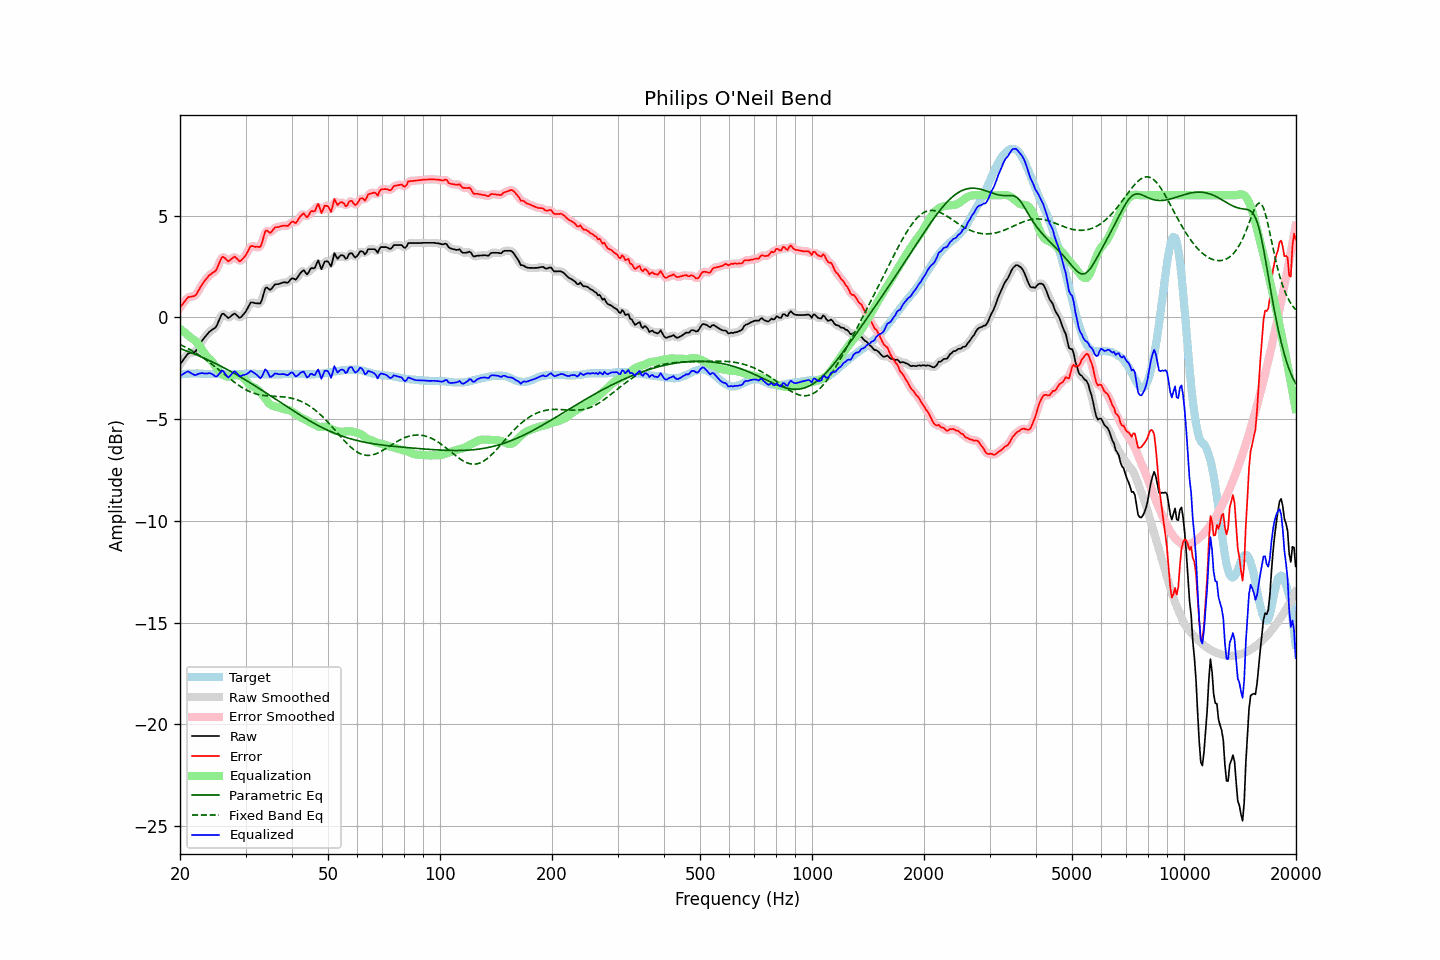

Data behind this chart, as committed beside it:
frequency, raw, error, smoothed, error_smoothed, equalization, parametric_eq, fixed_band_eq, equalized_raw, equalized_smoothed, target
20.00, -2.32, 0.48, -2.33, 0.47, -0.57, -1.53, -1.33, -2.88, -2.89, -2.80
20.20, -2.21, 0.58, -2.20, 0.59, -0.62, -1.56, -1.37, -2.83, -2.82, -2.79
20.40, -2.10, 0.69, -2.08, 0.70, -0.68, -1.59, -1.41, -2.78, -2.77, -2.78
20.61, -1.99, 0.79, -1.98, 0.80, -0.75, -1.62, -1.45, -2.73, -2.72, -2.78
20.81, -1.88, 0.90, -1.88, 0.90, -0.81, -1.65, -1.49, -2.69, -2.69, -2.77
21.02, -1.78, 0.99, -1.80, 0.97, -0.88, -1.68, -1.53, -2.65, -2.67, -2.77
21.23, -1.76, 1.00, -1.75, 1.01, -0.94, -1.71, -1.57, -2.70, -2.70, -2.76
21.44, -1.74, 1.02, -1.74, 1.03, -1.01, -1.74, -1.62, -2.75, -2.75, -2.76
21.66, -1.73, 1.03, -1.73, 1.03, -1.06, -1.77, -1.66, -2.79, -2.80, -2.76
21.87, -1.71, 1.06, -1.69, 1.06, -1.12, -1.80, -1.71, -2.83, -2.82, -2.76
22.09, -1.63, 1.12, -1.62, 1.13, -1.20, -1.83, -1.76, -2.83, -2.82, -2.75
22.31, -1.50, 1.25, -1.51, 1.24, -1.28, -1.87, -1.81, -2.79, -2.79, -2.75
22.54, -1.38, 1.38, -1.38, 1.38, -1.38, -1.90, -1.86, -2.76, -2.76, -2.76
22.76, -1.25, 1.53, -1.25, 1.52, -1.50, -1.93, -1.91, -2.74, -2.74, -2.77
22.99, -1.12, 1.65, -1.12, 1.65, -1.62, -1.97, -1.97, -2.74, -2.74, -2.77
23.22, -1.02, 1.75, -1.02, 1.76, -1.74, -2.00, -2.02, -2.76, -2.75, -2.77
23.45, -0.92, 1.86, -0.91, 1.86, -1.84, -2.04, -2.08, -2.76, -2.76, -2.78
23.69, -0.83, 1.95, -0.82, 1.96, -1.93, -2.07, -2.13, -2.76, -2.76, -2.78
23.92, -0.73, 2.06, -0.74, 2.05, -2.01, -2.11, -2.19, -2.74, -2.75, -2.78
24.16, -0.67, 2.11, -0.66, 2.12, -2.09, -2.15, -2.25, -2.75, -2.75, -2.78
24.40, -0.61, 2.18, -0.61, 2.17, -2.18, -2.19, -2.31, -2.78, -2.79, -2.78
24.65, -0.56, 2.22, -0.57, 2.21, -2.28, -2.22, -2.37, -2.84, -2.85, -2.78
24.89, -0.50, 2.28, -0.49, 2.30, -2.40, -2.26, -2.43, -2.90, -2.88, -2.78
25.14, -0.38, 2.40, -0.37, 2.42, -2.51, -2.30, -2.50, -2.89, -2.88, -2.78
25.39, -0.19, 2.60, -0.19, 2.59, -2.61, -2.34, -2.56, -2.81, -2.81, -2.79
25.65, -0.02, 2.77, -0.01, 2.78, -2.70, -2.38, -2.63, -2.72, -2.71, -2.79
25.91, 0.16, 2.95, 0.12, 2.91, -2.77, -2.42, -2.69, -2.61, -2.65, -2.79
26.16, 0.18, 2.97, 0.16, 2.96, -2.83, -2.46, -2.75, -2.65, -2.66, -2.79
26.43, 0.11, 2.91, 0.12, 2.91, -2.88, -2.50, -2.82, -2.76, -2.75, -2.79
26.69, 0.04, 2.83, 0.04, 2.83, -2.91, -2.55, -2.88, -2.86, -2.86, -2.79
26.96, -0.04, 2.76, 0.00, 2.79, -2.91, -2.59, -2.95, -2.95, -2.91, -2.79
27.23, 0.01, 2.80, 0.02, 2.81, -2.90, -2.63, -3.01, -2.89, -2.89, -2.79
27.50, 0.08, 2.87, 0.08, 2.87, -2.88, -2.67, -3.07, -2.80, -2.80, -2.79
27.77, 0.14, 2.93, 0.14, 2.94, -2.86, -2.72, -3.13, -2.71, -2.71, -2.79
28.05, 0.19, 2.98, 0.16, 2.95, -2.84, -2.76, -3.19, -2.65, -2.68, -2.79
28.33, 0.12, 2.91, 0.12, 2.91, -2.84, -2.81, -3.25, -2.72, -2.72, -2.79
28.62, 0.05, 2.85, 0.05, 2.84, -2.85, -2.85, -3.31, -2.79, -2.79, -2.79
28.90, -0.03, 2.75, 0.01, 2.79, -2.86, -2.90, -3.36, -2.89, -2.85, -2.78
29.19, 0.01, 2.79, 0.02, 2.80, -2.89, -2.94, -3.42, -2.88, -2.87, -2.78
29.48, 0.10, 2.88, 0.09, 2.86, -2.94, -2.99, -3.46, -2.84, -2.86, -2.78
29.78, 0.19, 2.96, 0.19, 2.97, -3.01, -3.04, -3.51, -2.82, -2.82, -2.77
30.08, 0.30, 3.07, 0.31, 3.08, -3.10, -3.09, -3.56, -2.80, -2.79, -2.77
30.38, 0.44, 3.21, 0.46, 3.23, -3.20, -3.13, -3.60, -2.76, -2.75, -2.77
30.68, 0.59, 3.36, 0.59, 3.37, -3.29, -3.18, -3.63, -2.70, -2.70, -2.77
30.99, 0.73, 3.50, 0.69, 3.46, -3.36, -3.23, -3.67, -2.63, -2.67, -2.77
31.30, 0.73, 3.50, 0.73, 3.50, -3.40, -3.28, -3.70, -2.67, -2.67, -2.77
31.61, 0.71, 3.48, 0.73, 3.50, -3.44, -3.33, -3.73, -2.72, -2.71, -2.77
31.93, 0.69, 3.46, 0.70, 3.47, -3.47, -3.38, -3.75, -2.78, -2.77, -2.77
32.24, 0.69, 3.47, 0.67, 3.45, -3.53, -3.43, -3.78, -2.84, -2.86, -2.78
32.57, 0.68, 3.46, 0.67, 3.45, -3.60, -3.48, -3.80, -2.92, -2.93, -2.78
32.89, 0.69, 3.47, 0.73, 3.52, -3.68, -3.53, -3.81, -3.00, -2.95, -2.78
33.22, 0.87, 3.67, 0.91, 3.70, -3.77, -3.58, -3.83, -2.90, -2.86, -2.79
33.55, 1.15, 3.94, 1.15, 3.94, -3.87, -3.63, -3.84, -2.73, -2.72, -2.79
33.89, 1.42, 4.22, 1.36, 4.15, -3.98, -3.68, -3.85, -2.56, -2.62, -2.80
34.23, 1.47, 4.27, 1.44, 4.24, -4.09, -3.74, -3.86, -2.62, -2.65, -2.80
34.57, 1.41, 4.21, 1.43, 4.23, -4.19, -3.79, -3.86, -2.77, -2.76, -2.80
34.92, 1.34, 4.15, 1.39, 4.19, -4.27, -3.84, -3.87, -2.92, -2.88, -2.80
35.27, 1.41, 4.21, 1.42, 4.22, -4.32, -3.89, -3.87, -2.91, -2.90, -2.80
35.62, 1.51, 4.31, 1.50, 4.30, -4.35, -3.94, -3.88, -2.84, -2.85, -2.80
35.97, 1.61, 4.41, 1.59, 4.39, -4.37, -4.00, -3.88, -2.76, -2.79, -2.80
... 635 more rows
